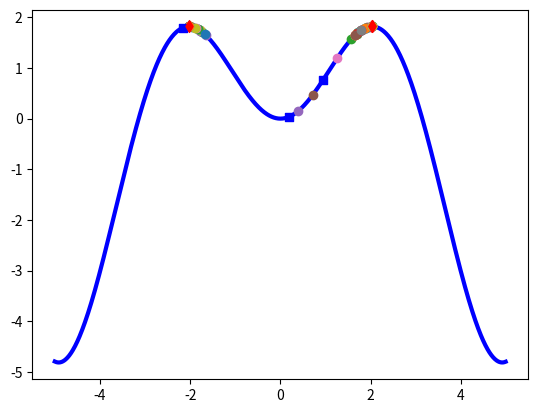

Recreate this plot in Python.
import math
import random
import matplotlib.pyplot as plt
import numpy as np

# math globals
fabs = math.fabs
sin = math.sin
cos = math.cos
exp = math.exp
pi = math.pi

numsolutions = 3

lb = -5.0
ub = 5.0

testx = []
testy = []
test1x = []
test1y = []
# function
def func(x):

    return x * sin( x )
def funcplot(x):
    return x * np.sin( x )




# I am doing gradient ascent here, since I want to maximize the function
def grad_ascent(x):
    # scalar multiple for grad-ascent
    scalar = 0.5

    # central difference method to calculate gradient of the function
    delta = 0.5
    delta_x = (func(x + delta) - func(x - delta)) / (2.0 * delta)

    return x + (scalar * delta_x)


# Definition of the simple hill climbing search
def hill_climb(x, next_move):
    # starting point
    current = x

    # maximum number of times till it tries when
    # it gets stuck
    maxstuck = 10

    # initialize counter
    stuck = 0
    while True:
        current_val = func(current)

        next = next_move(current)

        # check the quality of the move
        if func(next) > current_val:

            current = next
            plt.scatter(current, funcplot(current))
        else:

            if stuck < maxstuck:


                stuck = stuck + 1

                current = next + (random.uniform(0.1, 0.5) * next)


                if current < lb:
                    current = lb

                if current > ub:
                    current = ub
            else:

                break

    return current, current_val


# the beginning
if __name__ == '__main__':

    t = np.arange(lb, ub, 0.01)
    plt.plot(t, funcplot(t), color='blue', linewidth=3,zorder=1)
    # to make results reproducible
    random.seed()


    x_init = []

    for i in range(numsolutions):
        val = lb + (ub - lb) * random.random()
        plt.scatter(val, funcplot(val),marker='s',c='blue',zorder=2)
        x_init.append(val)

    # Try to reach the highest point starting from
    # the different solutions
    for x in x_init:
        # start the procedure
        bestx, bestf = hill_climb(x, grad_ascent)

        print
        'Best {0:f} :: {1:f}'.format(x, bestf)

        plt.scatter(bestx,funcplot(bestx),marker='d',c='red',zorder=3)



    plt.show()